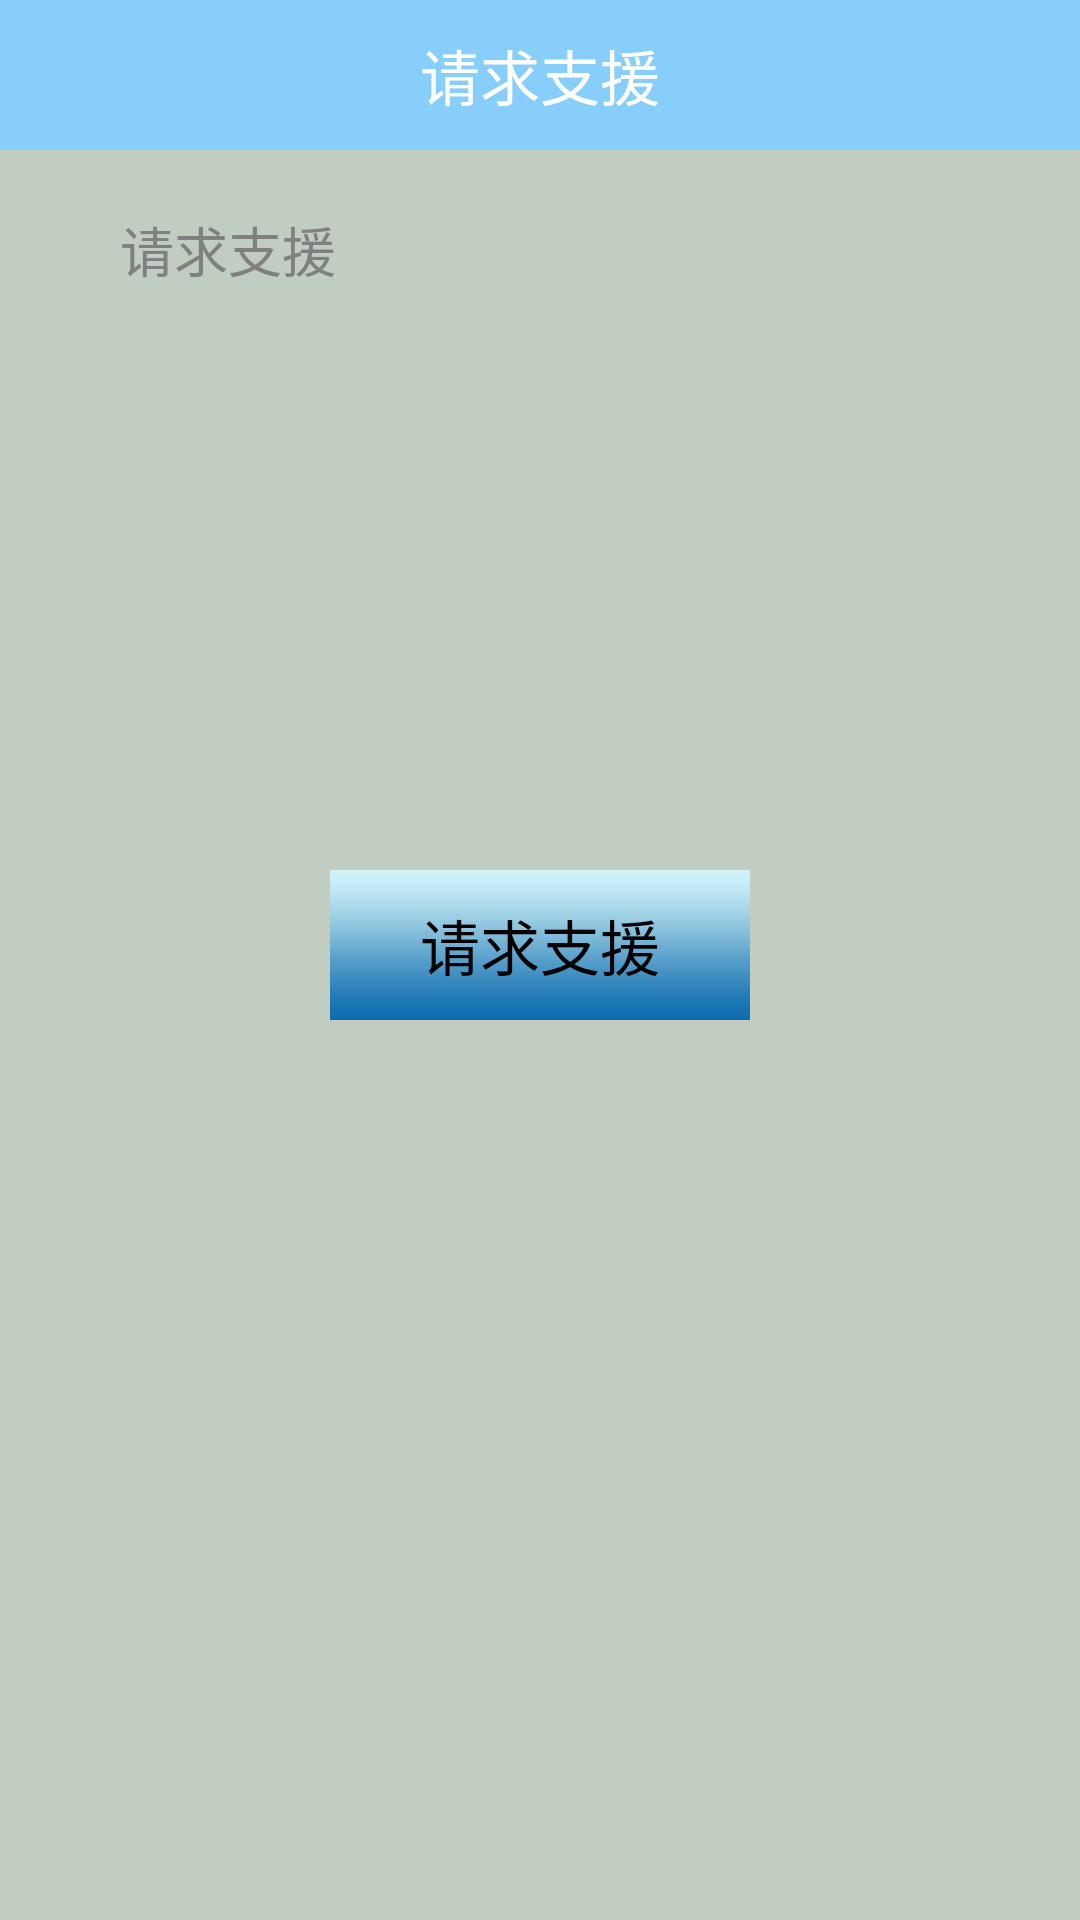

Android layout source for this screen:
<!-- AndroidManifest.xml: application theme AppTheme -->
<!-- res/layout/forhelp.xml -->
<?xml version="1.0" encoding="utf-8"?>

<LinearLayout xmlns:android="http://schemas.android.com/apk/res/android"
    android:layout_width="match_parent"
    android:layout_height="match_parent"
    android:orientation="vertical"
    android:focusableInTouchMode="true"
    android:background="#C1CDC1" >
    
	 <TextView 
            android:layout_width="match_parent"
            android:layout_height="50dip"
            android:background="#87CEFA"
            android:gravity="center"
            android:textSize="20sp"
            android:textColor="#FFFFFF"
            android:text="@string/gethelp"/>
	 
	 <EditText
        android:id="@+id/help_msg"
        android:hint="@string/gethelp"
        android:layout_width="280dip"
        android:layout_height="120dip"
        android:gravity="start"
        android:layout_gravity="center_horizontal"
        android:background="@drawable/login_edit"
        android:layout_marginTop="20dip"/>
	 <Button 
        android:id="@+id/help_send"
        android:textSize="20sp"
        android:layout_width="140dip"
        android:layout_height="50dip"
        android:layout_gravity="center_horizontal"
        android:layout_marginTop="100dip"
        android:background="@drawable/btn_login"
        android:text="@string/gethelp"/>
    
</LinearLayout>
<!-- resources referenced by this layout -->
<resources>
  <!-- drawable btn_login (drawable) -->
  <?xml version="1.0" encoding="utf-8"?>
  
  <selector xmlns:android="http://schemas.android.com/apk/res/android" >
      <item android:state_pressed="true" android:drawable="@drawable/login_pressed"/>
  	<item android:drawable="@drawable/login_nomal"/>
  </selector>
  <!-- drawable login_edit (drawable) -->
  <?xml version="1.0" encoding="utf-8"?>
  
  <selector xmlns:android="http://schemas.android.com/apk/res/android" >
      <item android:state_focused="true" android:drawable="@drawable/login_edit_bg_focus"/>
  	<item android:drawable="@drawable/login_edit_bg"/>
  </selector>
  <string name="gethelp">请求支援</string>
  <style name="AppTheme" parent="AppBaseTheme">
          
      </style>
  <!-- drawable login_pressed: png bitmap (drawable, 2998 bytes) -->
  <!-- drawable login_nomal: png bitmap (drawable, 3122 bytes) -->
  <!-- drawable login_edit_bg_focus: png bitmap (drawable, 3068 bytes) -->
  <style name="AppBaseTheme" parent="android:Theme.Light">
          
      </style>
</resources>
